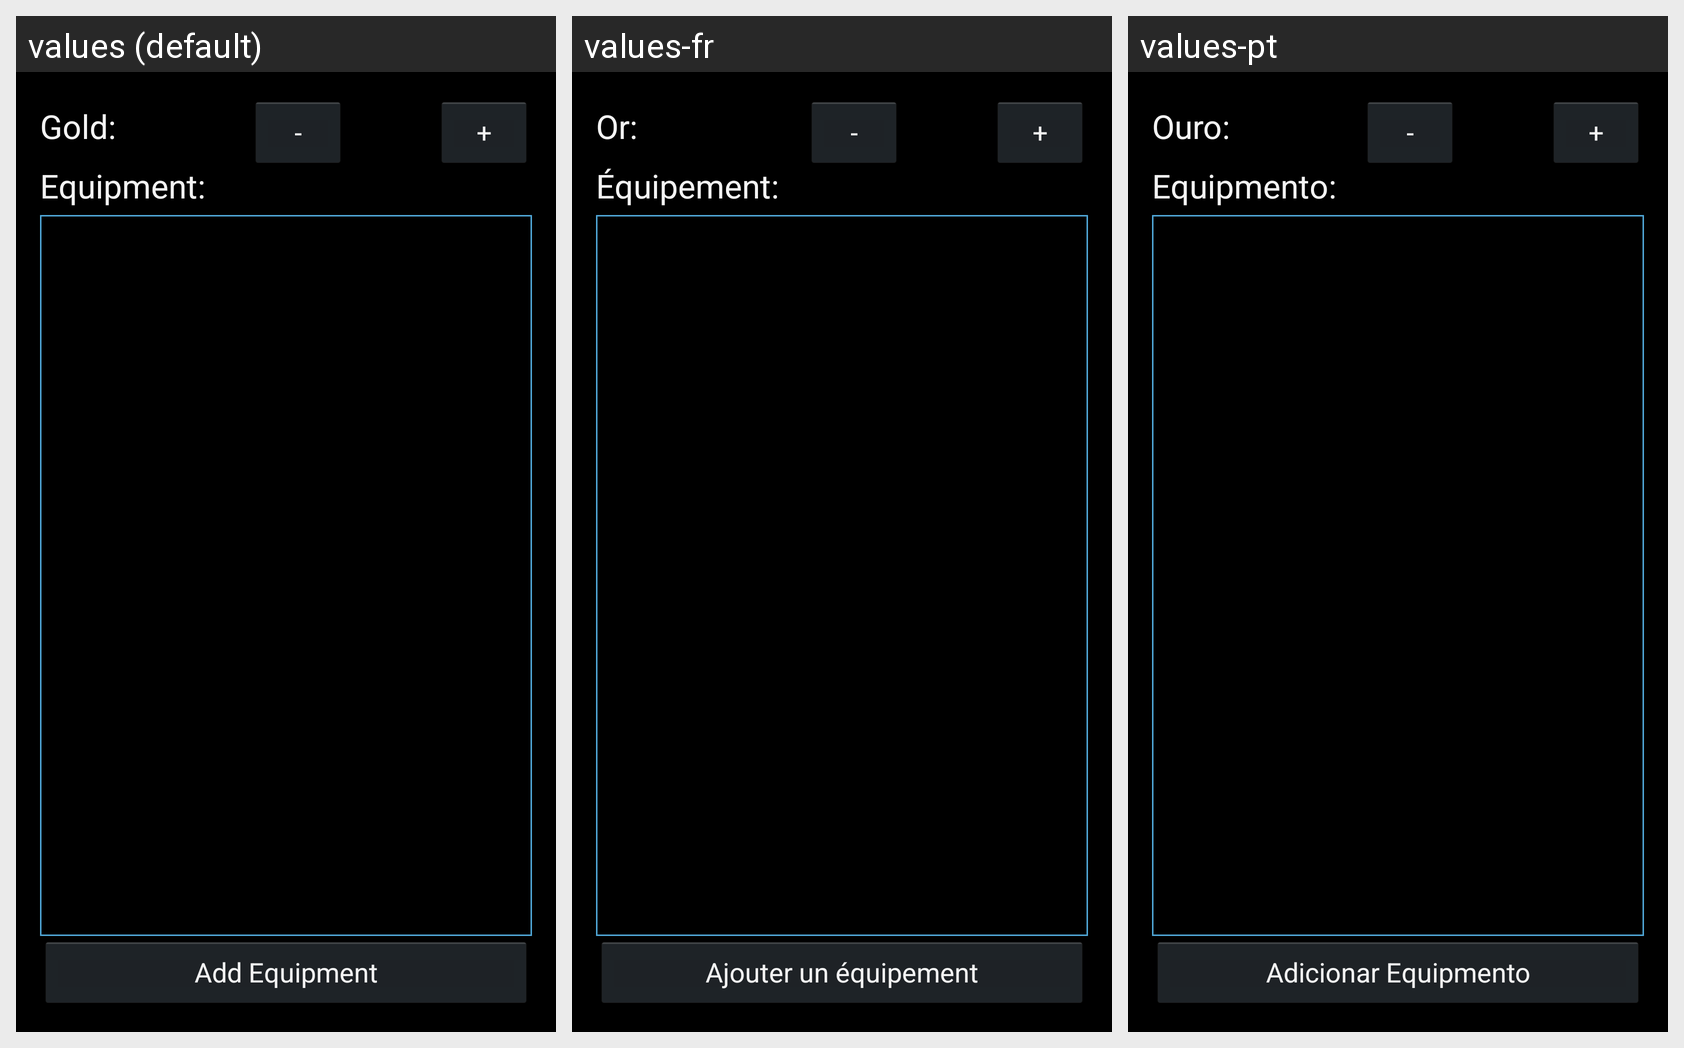

The same Android screen rendered under several of its app's locales, left to right. List the strings drawn on it with the default value and each locale's translation.
Android screen res/layout/fragment_adventure_equipment.xml rendered under 3 locales, left to right: values (default), values-fr, values-pt. Device: Nexus 5 (rendered at 1080×1920; each locale shown at half size, 540×960, under a caption strip naming it); theme AppBaseTheme.
Strings drawn on this screen, with the default value and each locale's value (text and hints the layout hard-codes, and strings that could not be matched under every locale, appear in the picture but are not listed):

addEquipment
  values: Add Equipment
  values-fr: Ajouter un équipement
  values-pt: Adicionar Equipmento

gold
  values: Gold:
  values-fr: Or:
  values-pt: Ouro:

equipment
  values: Equipment:
  values-fr: Équipement:
  values-pt: Equipmento:

minus
  values: -
  values-fr: -
  values-pt: -

plus
  values: +
  values-fr: +
  values-pt: +
